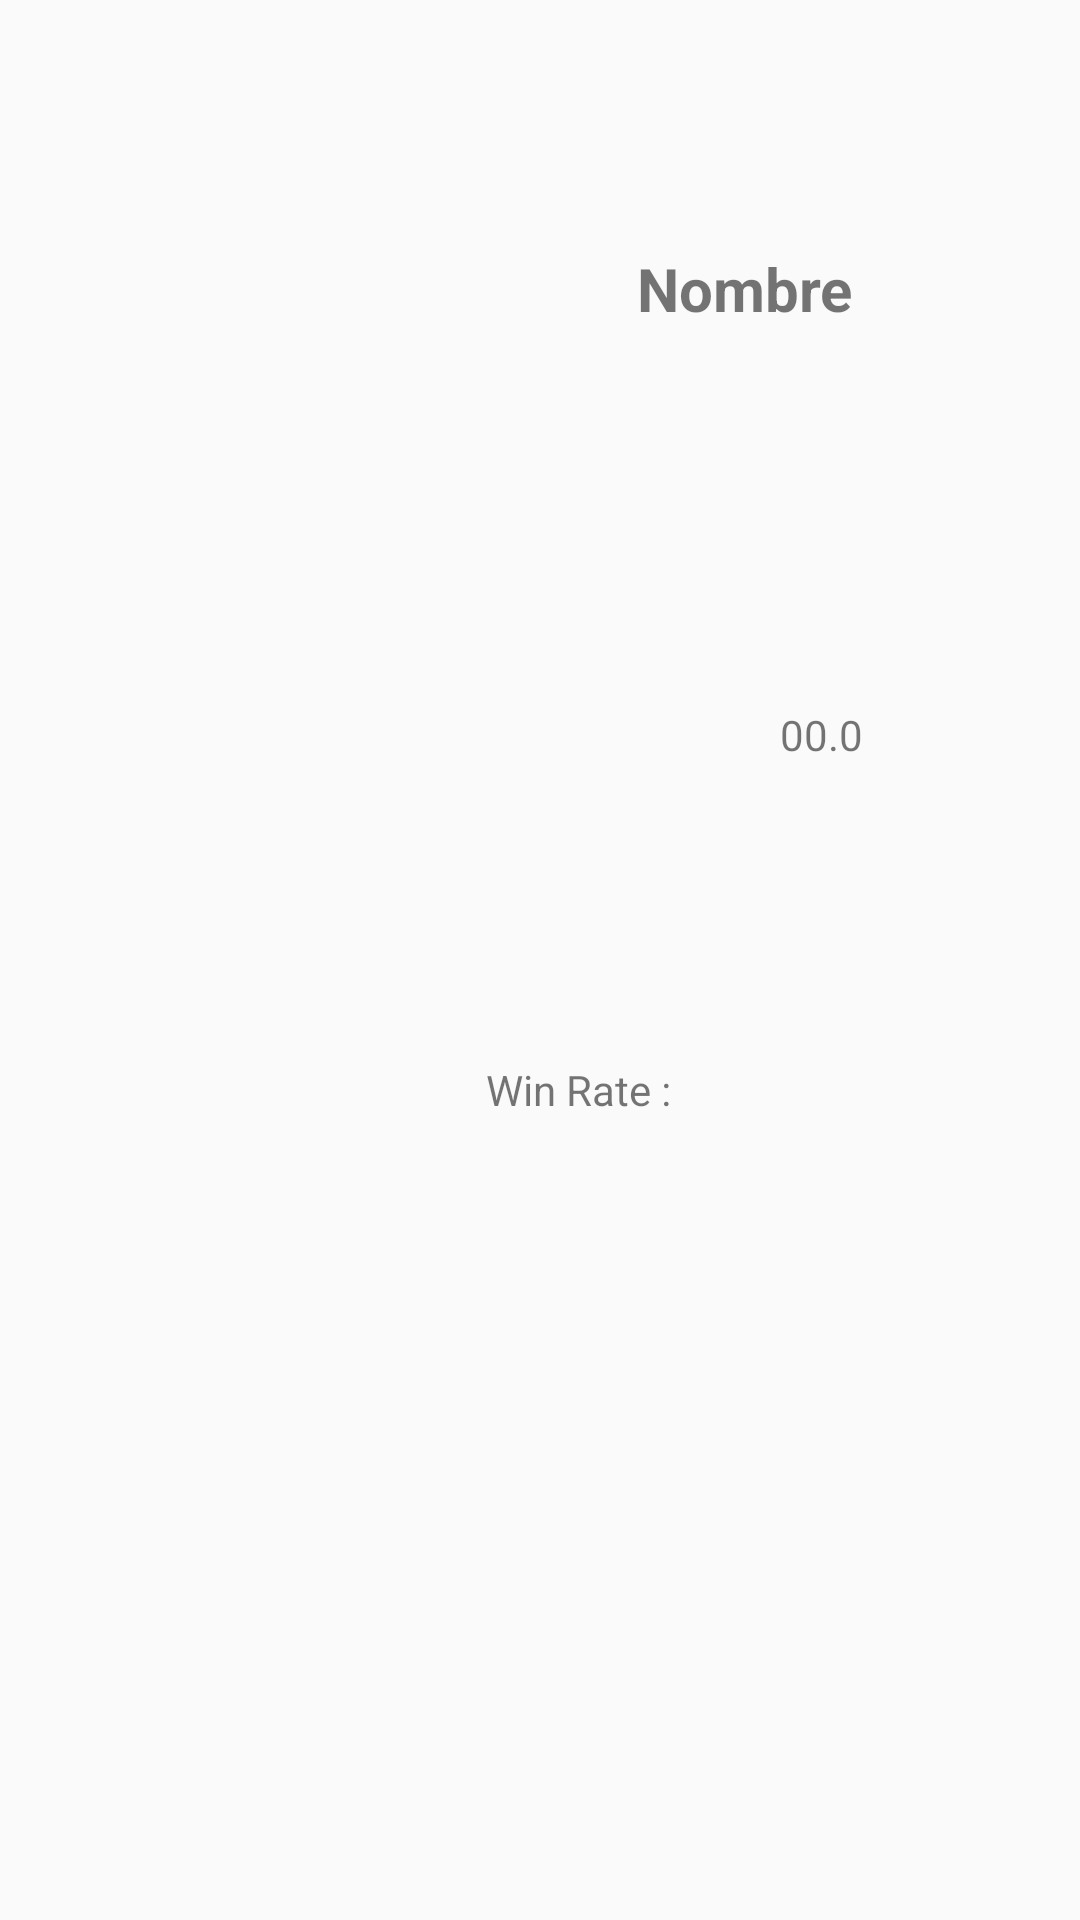

Layout XML and referenced resources for this Android screen:
<!-- AndroidManifest.xml: application theme Theme.AppCompat.DayNight.NoActionBar -->
<!-- res/layout/custom_item_list_brawlers_stats.xml -->
<?xml version="1.0" encoding="utf-8"?>
<androidx.constraintlayout.widget.ConstraintLayout xmlns:android="http://schemas.android.com/apk/res/android"
    xmlns:app="http://schemas.android.com/apk/res-auto"
    xmlns:tools="http://schemas.android.com/tools"
    android:layout_width="match_parent"
    android:layout_height="wrap_content"
    android:elevation="10dp">

    <ImageView
        android:id="@+id/img_item_eventMap"
        android:layout_width="140dp"
        android:layout_height="140dp"
        android:layout_marginTop="8dp"
        android:layout_marginBottom="8dp"
        android:adjustViewBounds="true"
        android:scaleType="fitCenter"
        app:layout_constraintBottom_toBottomOf="parent"
        app:layout_constraintEnd_toStartOf="@+id/guideline2"
        app:layout_constraintStart_toStartOf="parent"
        app:layout_constraintTop_toTopOf="parent"
        tools:srcCompat="@tools:sample/avatars" />

    <TextView
        android:id="@+id/txt_item_name"
        android:layout_width="wrap_content"
        android:layout_height="wrap_content"
        android:text="Nombre"
        android:textSize="20sp"
        android:textStyle="bold"
        app:layout_constraintBottom_toTopOf="@+id/guideline3"
        app:layout_constraintEnd_toEndOf="parent"
        app:layout_constraintStart_toStartOf="@+id/guideline2"
        app:layout_constraintTop_toTopOf="parent" />

    <androidx.constraintlayout.widget.Guideline
        android:id="@+id/guideline2"
        android:layout_width="wrap_content"
        android:layout_height="wrap_content"
        android:orientation="vertical"
        app:layout_constraintGuide_percent="0.38" />

    <androidx.constraintlayout.widget.Guideline
        android:id="@+id/guideline3"
        android:layout_width="wrap_content"
        android:layout_height="wrap_content"
        android:orientation="horizontal"
        app:layout_constraintGuide_percent="0.3" />

    <TextView
        android:id="@+id/textView5"
        android:layout_width="74dp"
        android:layout_height="32dp"
        android:text="Win Rate :"
        app:layout_constraintBottom_toBottomOf="parent"
        app:layout_constraintEnd_toEndOf="parent"
        app:layout_constraintHorizontal_bias="0.17"
        app:layout_constraintStart_toStartOf="@+id/guideline2"
        app:layout_constraintTop_toTopOf="@+id/guideline3"
        app:layout_constraintVertical_bias="0.389" />

    <TextView
        android:id="@+id/txt_win_rate"
        android:layout_width="67dp"
        android:layout_height="30dp"
        android:layout_marginStart="24dp"
        android:layout_marginTop="28dp"
        android:text="00.0"
        app:layout_constraintBottom_toBottomOf="parent"
        app:layout_constraintEnd_toEndOf="parent"
        app:layout_constraintHorizontal_bias="0.0"
        app:layout_constraintStart_toEndOf="@+id/textView5"
        app:layout_constraintTop_toTopOf="@+id/guideline3"
        app:layout_constraintVertical_bias="0.039" />

</androidx.constraintlayout.widget.ConstraintLayout>
<!-- resources referenced by this layout -->
<resources>

</resources>
